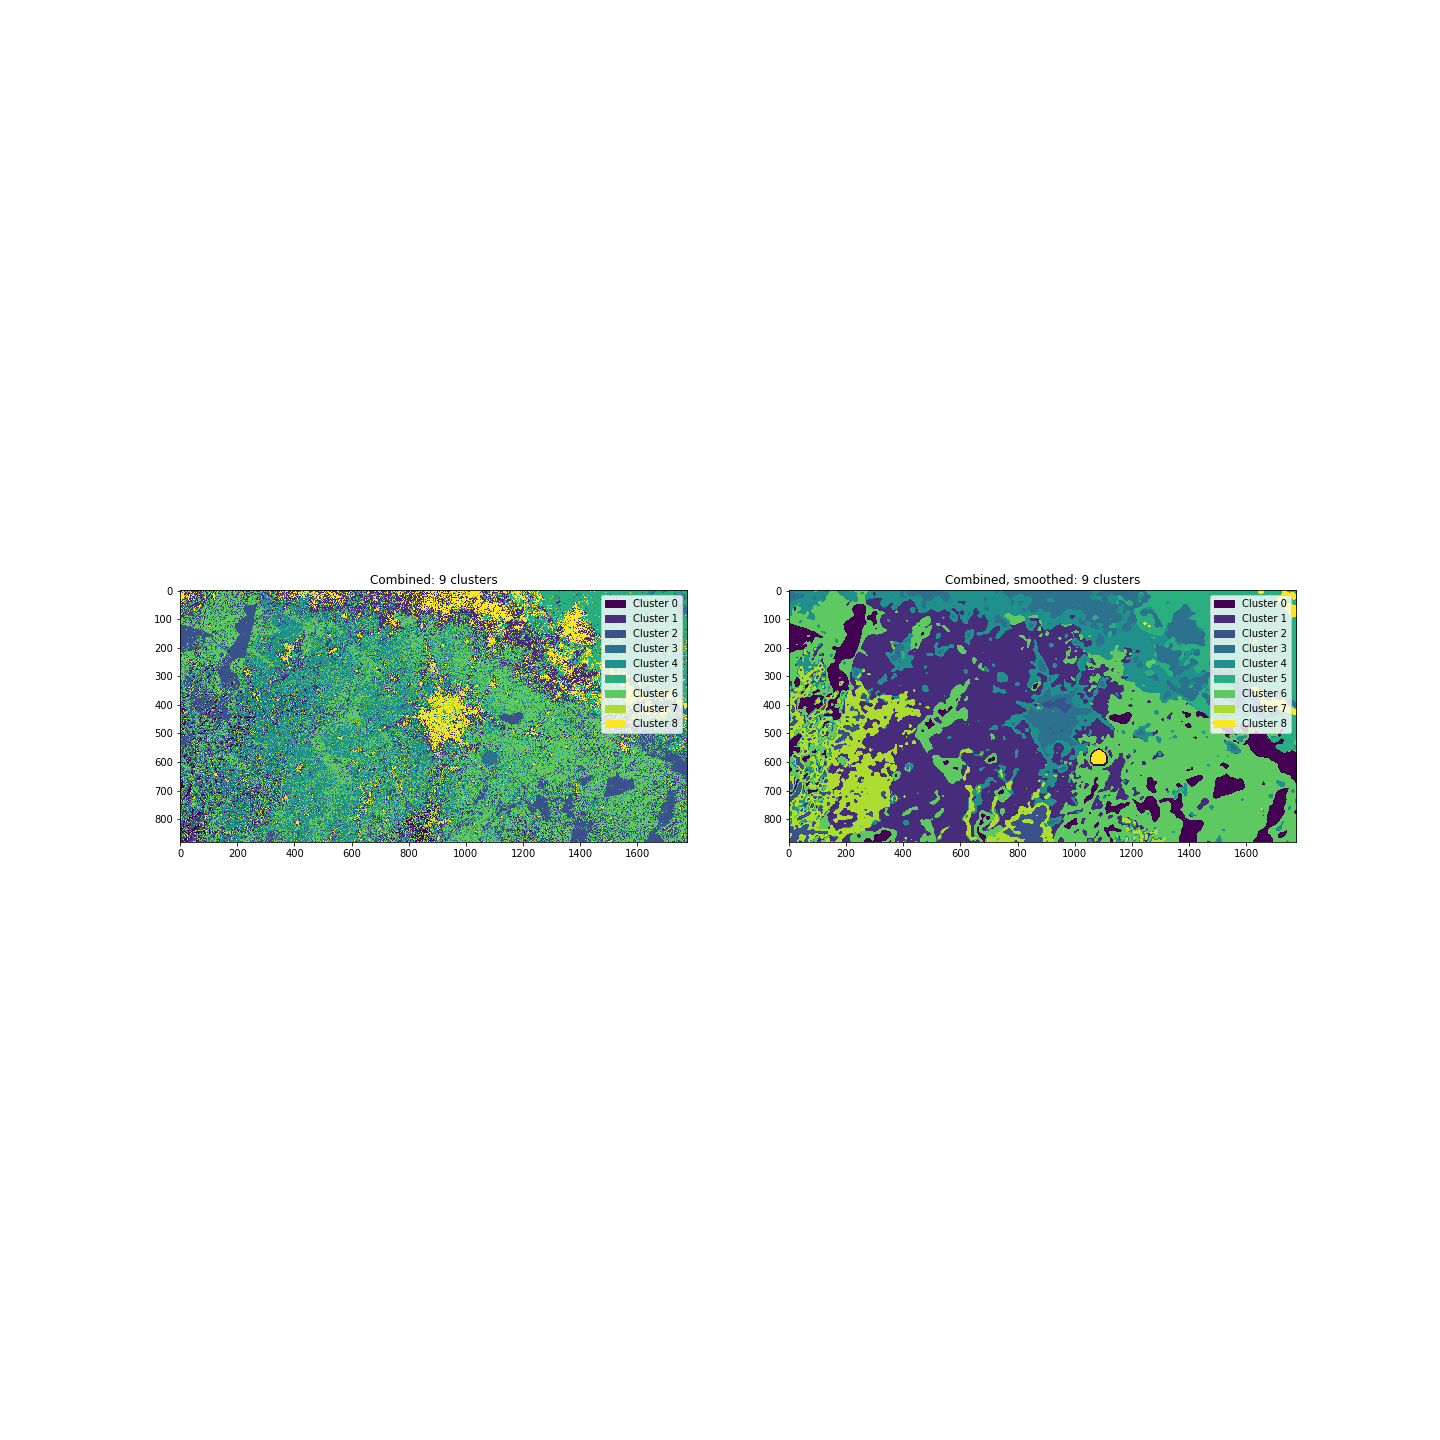

Values plotted in this chart, from the file beside it:
, unsmoothed, unsmoothed, unsmoothed, smoothed, smoothed, smoothed
, pixel_count, ratio, % total, pixel_count, ratio, % total
cluster, , , , , , 
0, 25075, 0.01602, 1.602, 102477, 0.06546, 6.546
1, 214297, 0.1369, 13.69, 424250, 0.271, 27.1
2, 172573, 0.1102, 11.02, 31813, 0.02032, 2.032
3, 39141, 0.025, 2.5, 123153, 0.07866, 7.866
4, 342517, 0.2188, 21.88, 202958, 0.1296, 12.96
5, 165049, 0.1054, 10.54, 170039, 0.1086, 10.86
6, 452295, 0.2889, 28.89, 374444, 0.2392, 23.92
7, 35358, 0.02259, 2.259, 125610, 0.08023, 8.023
8, 119245, 0.07617, 7.617, 10806, 0.006902, 0.6902
